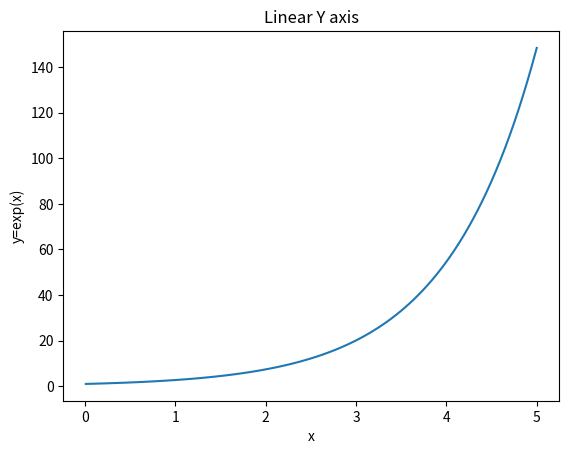
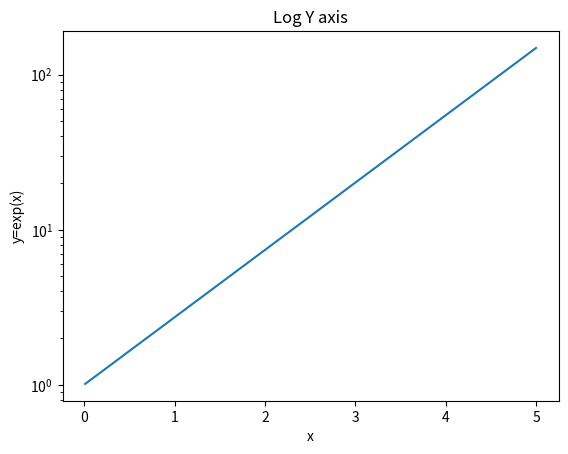

Source code (Python) for these figures, in order:
#semilogEx.py
import numpy as np
import matplotlib.pyplot as plt

# close all the figures, if open from previous commands
plt.close('all') 

x=np.linspace(0.01, 5, 100)
e=np.exp(x)

#linear plot
plt.plot(x,e)
plt.xlabel("x")
plt.ylabel("y=exp(x)")
plt.title("Linear Y axis")

#semilog plot
#log(exp(x))=x therefore straight line will be displayed
plt.figure()
plt.semilogy(x,e) #semilogy: semilog y-axis
plt.xlabel("x")
plt.ylabel("y=exp(x)") 
plt.title("Log Y axis")
             
plt.show() #display the plot
